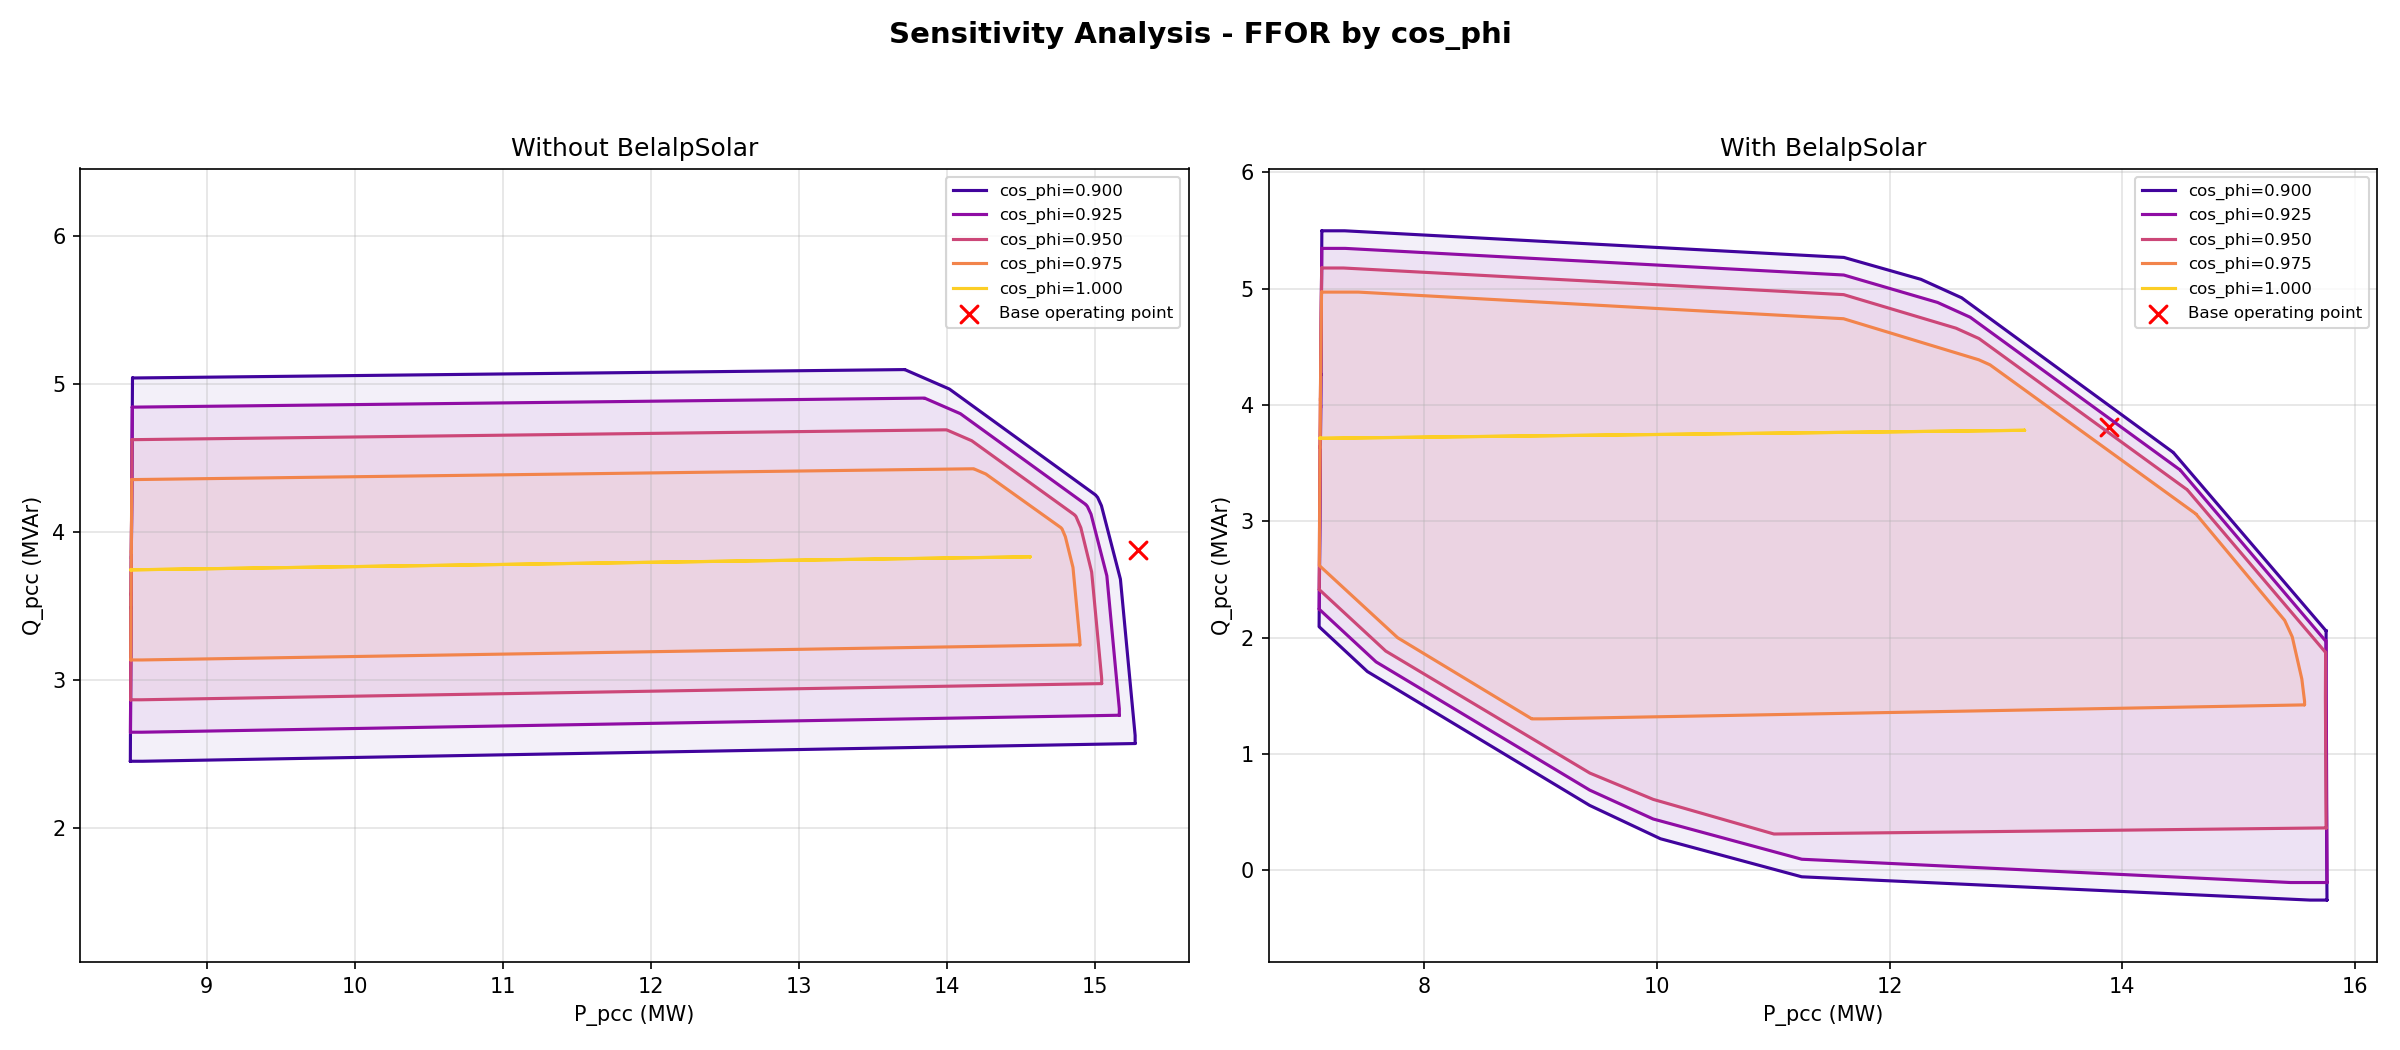

The table this chart was drawn from, first rows:
scenario, scenario_key, cos_phi, area_MW_MVAr, P_min_MW, P_max_MW, Q_min_MVAr, Q_max_MVAr, P_span_MW, Q_span_MVAr, n_valid, n_rejected
Without BelalpSolar, without_belalp, 0.9, 16.52, 8.484, 15.27, 2.45, 5.097, 6.789, 2.646, 36, 0
Without BelalpSolar, without_belalp, 0.925, 13.9, 8.485, 15.17, 2.647, 4.904, 6.682, 2.258, 36, 0
Without BelalpSolar, without_belalp, 0.95, 11.02, 8.486, 15.05, 2.866, 4.69, 6.562, 1.824, 36, 0
Without BelalpSolar, without_belalp, 0.975, 7.551, 8.487, 14.9, 3.135, 4.427, 6.413, 1.292, 36, 0
Without BelalpSolar, without_belalp, 1.0, 0.00109, 8.49, 14.56, 3.744, 3.832, 6.074, 0.08792, 36, 0
With BelalpSolar, with_belalp, 0.9, 38.28, 7.096, 15.76, -0.2561, 5.497, 8.665, 5.754, 36, 0
With BelalpSolar, with_belalp, 0.925, 35.9, 7.096, 15.76, -0.1052, 5.346, 8.665, 5.451, 36, 0
With BelalpSolar, with_belalp, 0.95, 32.37, 7.097, 15.75, 0.312, 5.178, 8.656, 4.866, 36, 0
With BelalpSolar, with_belalp, 0.975, 24, 7.098, 15.57, 1.302, 4.97, 8.47, 3.669, 36, 0
With BelalpSolar, with_belalp, 1.0, 0.002207, 7.103, 13.16, 3.714, 3.782, 6.057, 0.06878, 36, 0
